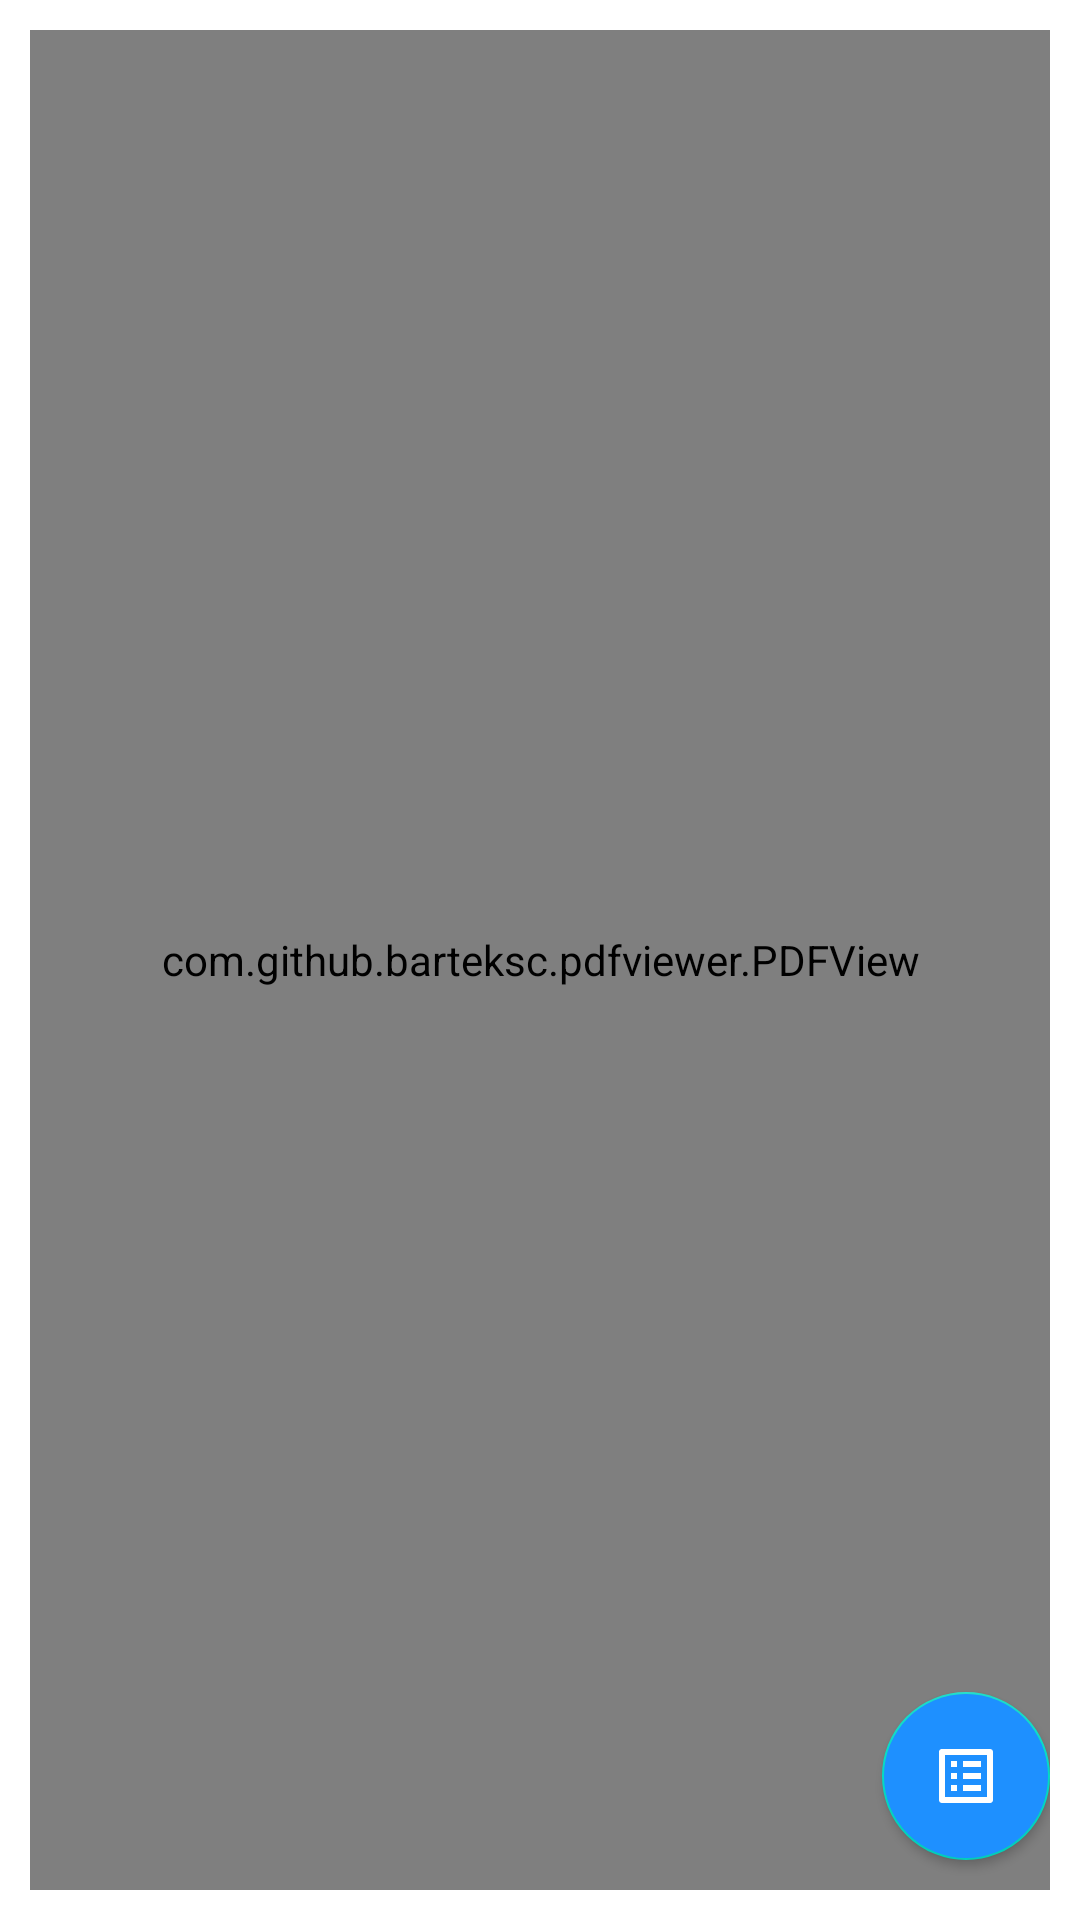

Here is an Android app screen rendered from its layout file. Give the layout XML and the strings, colors and styles it references.
<!-- AndroidManifest.xml: application theme Theme.SongLY -->
<!-- res/layout/fragment_prayer_01.xml -->
<?xml version="1.0" encoding="utf-8"?>
<FrameLayout xmlns:android="http://schemas.android.com/apk/res/android"
    xmlns:tools="http://schemas.android.com/tools"
    android:layout_width="match_parent"
    android:layout_height="match_parent"
    xmlns:app="http://schemas.android.com/apk/res-auto"
    android:forceDarkAllowed="false"
    android:background="@drawable/partial_rounded_edges"
    tools:context=".PrayerWithTab">

              <com.github.barteksc.pdfviewer.PDFView
                  android:id="@+id/prayerPdfTab"
                  android:layout_width="match_parent"
                  android:layout_height="match_parent"
                  android:forceDarkAllowed="false" />
        <com.google.android.material.floatingactionbutton.FloatingActionButton
            android:id="@+id/prayerFloatingButton"
            android:layout_width="wrap_content"
            android:layout_height="wrap_content"
            android:src="@drawable/ic_baseline_list_alt_24"
            android:backgroundTint="@color/dodgerblue"
            app:tint="@color/white"
            app:elevation="2dp"
            android:layout_marginBottom="10dp"
            android:layout_gravity="end|bottom"/>
    </FrameLayout>
<!-- resources referenced by this layout -->
<resources>
  <color name="dodgerblue">#1E90FF</color>
  <color name="white">#FFFFFFFF</color>
  <!-- drawable ic_baseline_list_alt_24 (drawable-v24) -->
  <vector android:height="30dp" android:tint="#3990C1"
      android:viewportHeight="24" android:viewportWidth="24"
      android:width="30dp" xmlns:android="http://schemas.android.com/apk/res/android">
      <path android:fillColor="@android:color/white" android:pathData="M19,5v14L5,19L5,5h14m1.1,-2L3.9,3c-0.5,0 -0.9,0.4 -0.9,0.9v16.2c0,0.4 0.4,0.9 0.9,0.9h16.2c0.4,0 0.9,-0.5 0.9,-0.9L21,3.9c0,-0.5 -0.5,-0.9 -0.9,-0.9zM11,7h6v2h-6L11,7zM11,11h6v2h-6v-2zM11,15h6v2h-6zM7,7h2v2L7,9zM7,11h2v2L7,13zM7,15h2v2L7,17z"/>
  </vector>
  <!-- drawable partial_rounded_edges (drawable) -->
  <?xml version="1.0" encoding="utf-8"?>
  <shape xmlns:android="http://schemas.android.com/apk/res/android">
  
      <solid
          android:color="@color/white"/>
      <corners
          android:topLeftRadius="10dp"
          android:topRightRadius="10dp"
          />
      <padding
          android:left="10dp"
          android:right="10dp"
          android:top="10dp"
          android:bottom="10dp"/>
  </shape>
  <style name="Theme.SongLY" parent="Theme.MaterialComponents.DayNight.DarkActionBar">
          
          <item name="colorPrimary">@color/dodgerblue</item>
          <item name="colorPrimaryVariant">@color/purple_700</item>
          <item name="colorOnPrimary">@color/white</item>
          
          <item name="colorSecondary">@color/teal_200</item>
          <item name="colorSecondaryVariant">@color/teal_700</item>
          <item name="colorOnSecondary">@color/black</item>
          
          <item name="android:statusBarColor" tools:targetApi="l">@color/dodgerblue</item>
          
  
          <item name="actionModeBackground">@color/dodgerblue</item>
          <item name="windowActionModeOverlay">true</item>
          <item name="android:windowActivityTransitions">true</item>
      </style>
  <color name="purple_700">#FF3700B3</color>
  <color name="teal_200">#FF03DAC5</color>
  <color name="teal_700">#FF018786</color>
  <color name="black">#FF000000</color>
</resources>
